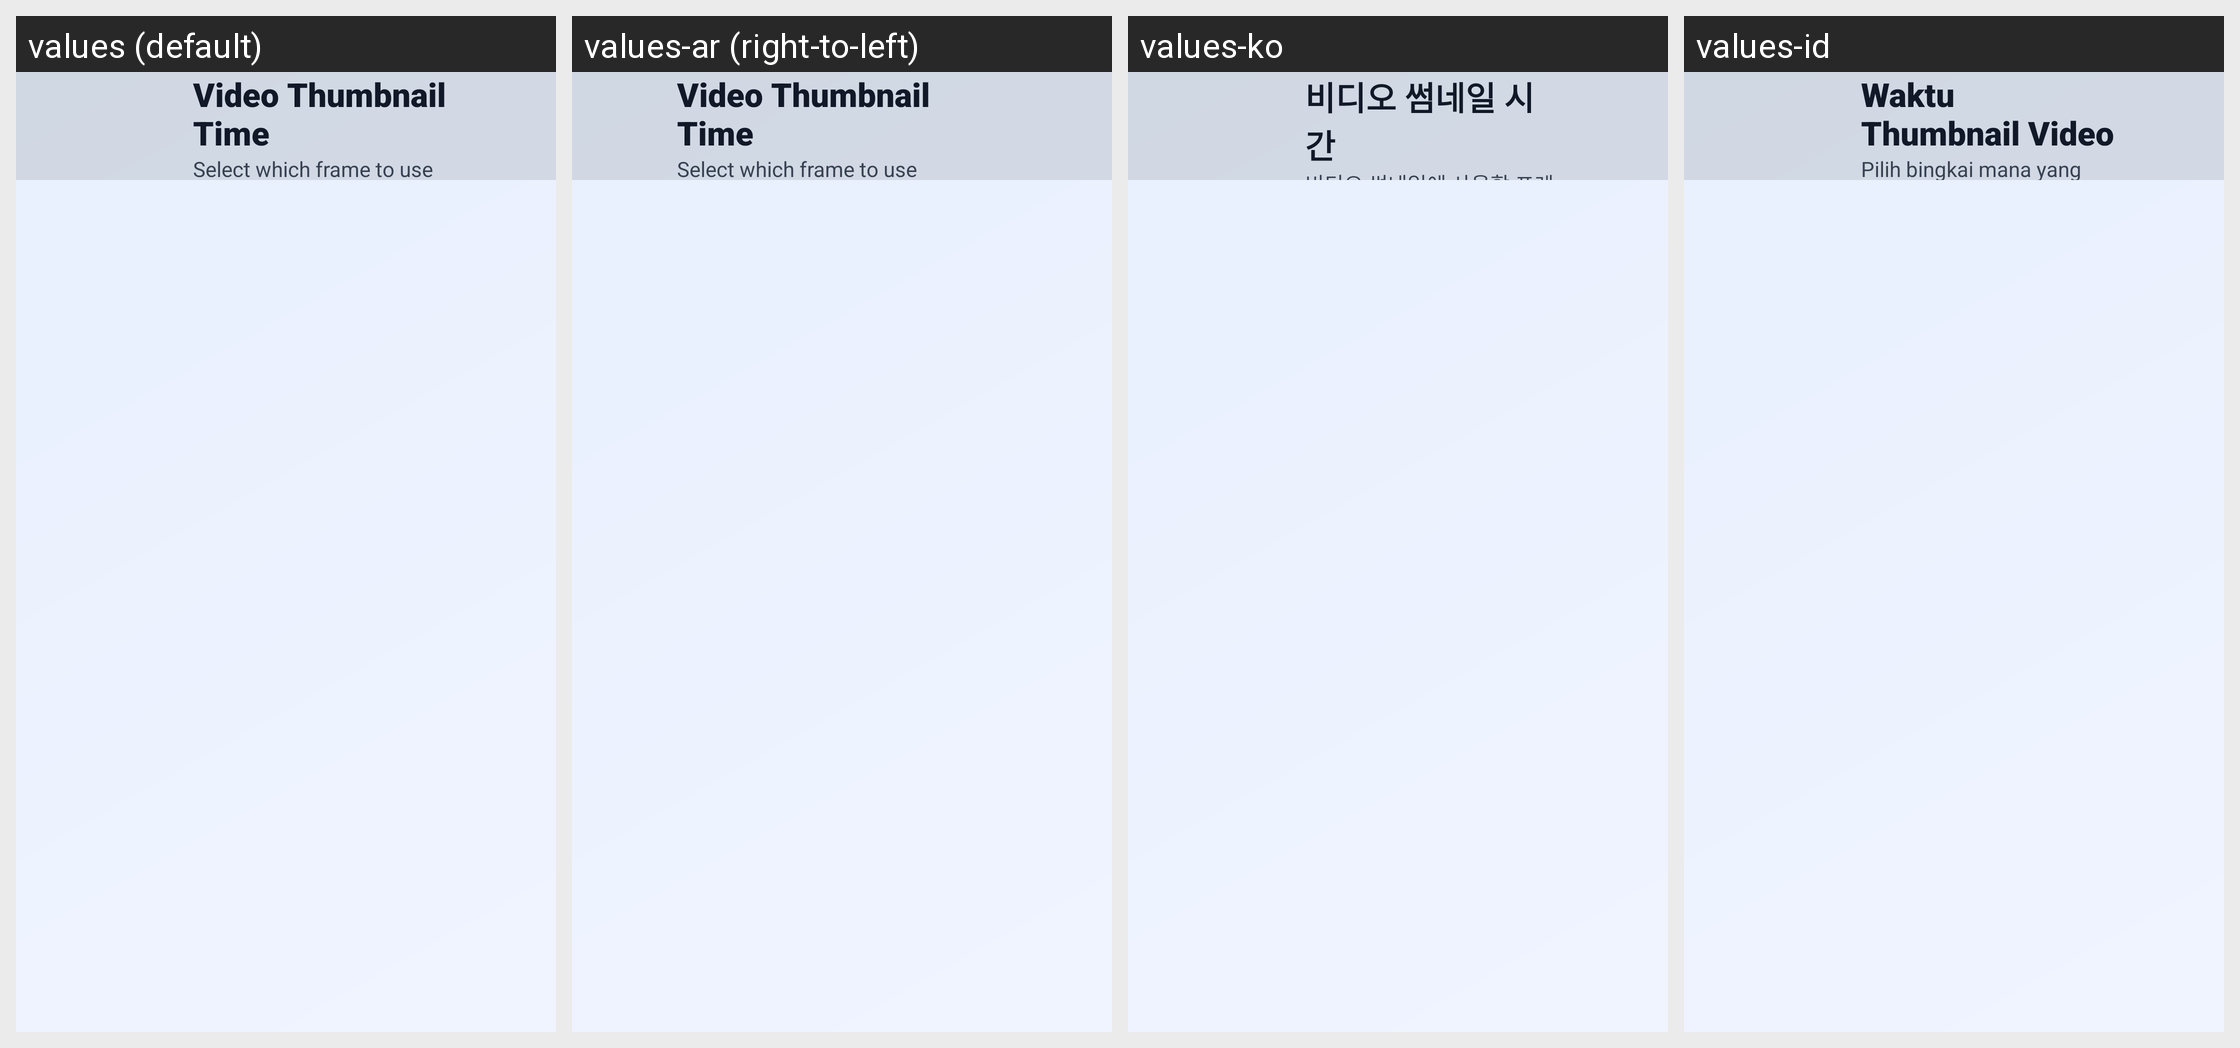

This grid shows one Android layout under several languages. Give, for every string resource on the screen, its name, the default text and each shown locale's text.
Android screen res/layout/activity_video_thumbnail_time_tv.xml rendered under 4 locales, left to right: values (default), values-ar (right-to-left), values-ko, values-id. Device: Nexus 5 (rendered at 1080×1920; each locale shown at half size, 540×960, under a caption strip naming it); theme Theme.UltimateFileManager.
Other locales in the repository, not shown: values-de, values-es, values-fr, values-hi, values-in, values-it, values-ja, values-nl, values-pt, values-ru, values-sv, values-tr, values-uk, values-zh.
Strings drawn on this screen, with the default value and each locale's value (text and hints the layout hard-codes, and strings that could not be matched under every locale, appear in the picture but are not listed):

video_thumbnail_time_title
  values: Video Thumbnail Time
  values-ar: Video Thumbnail Time  [not translated; the default value is used]
  values-ko: 비디오 썸네일 시간
  values-id: Waktu Thumbnail Video

video_thumbnail_time_subtitle
  values: Select which frame to use for video thumbnails
  values-ar: Select which frame to use for video thumbnails  [not translated; the default value is used]
  values-ko: 비디오 썸네일에 사용할 프레임 선택
  values-id: Pilih bingkai mana yang akan digunakan untuk thumbnail video
